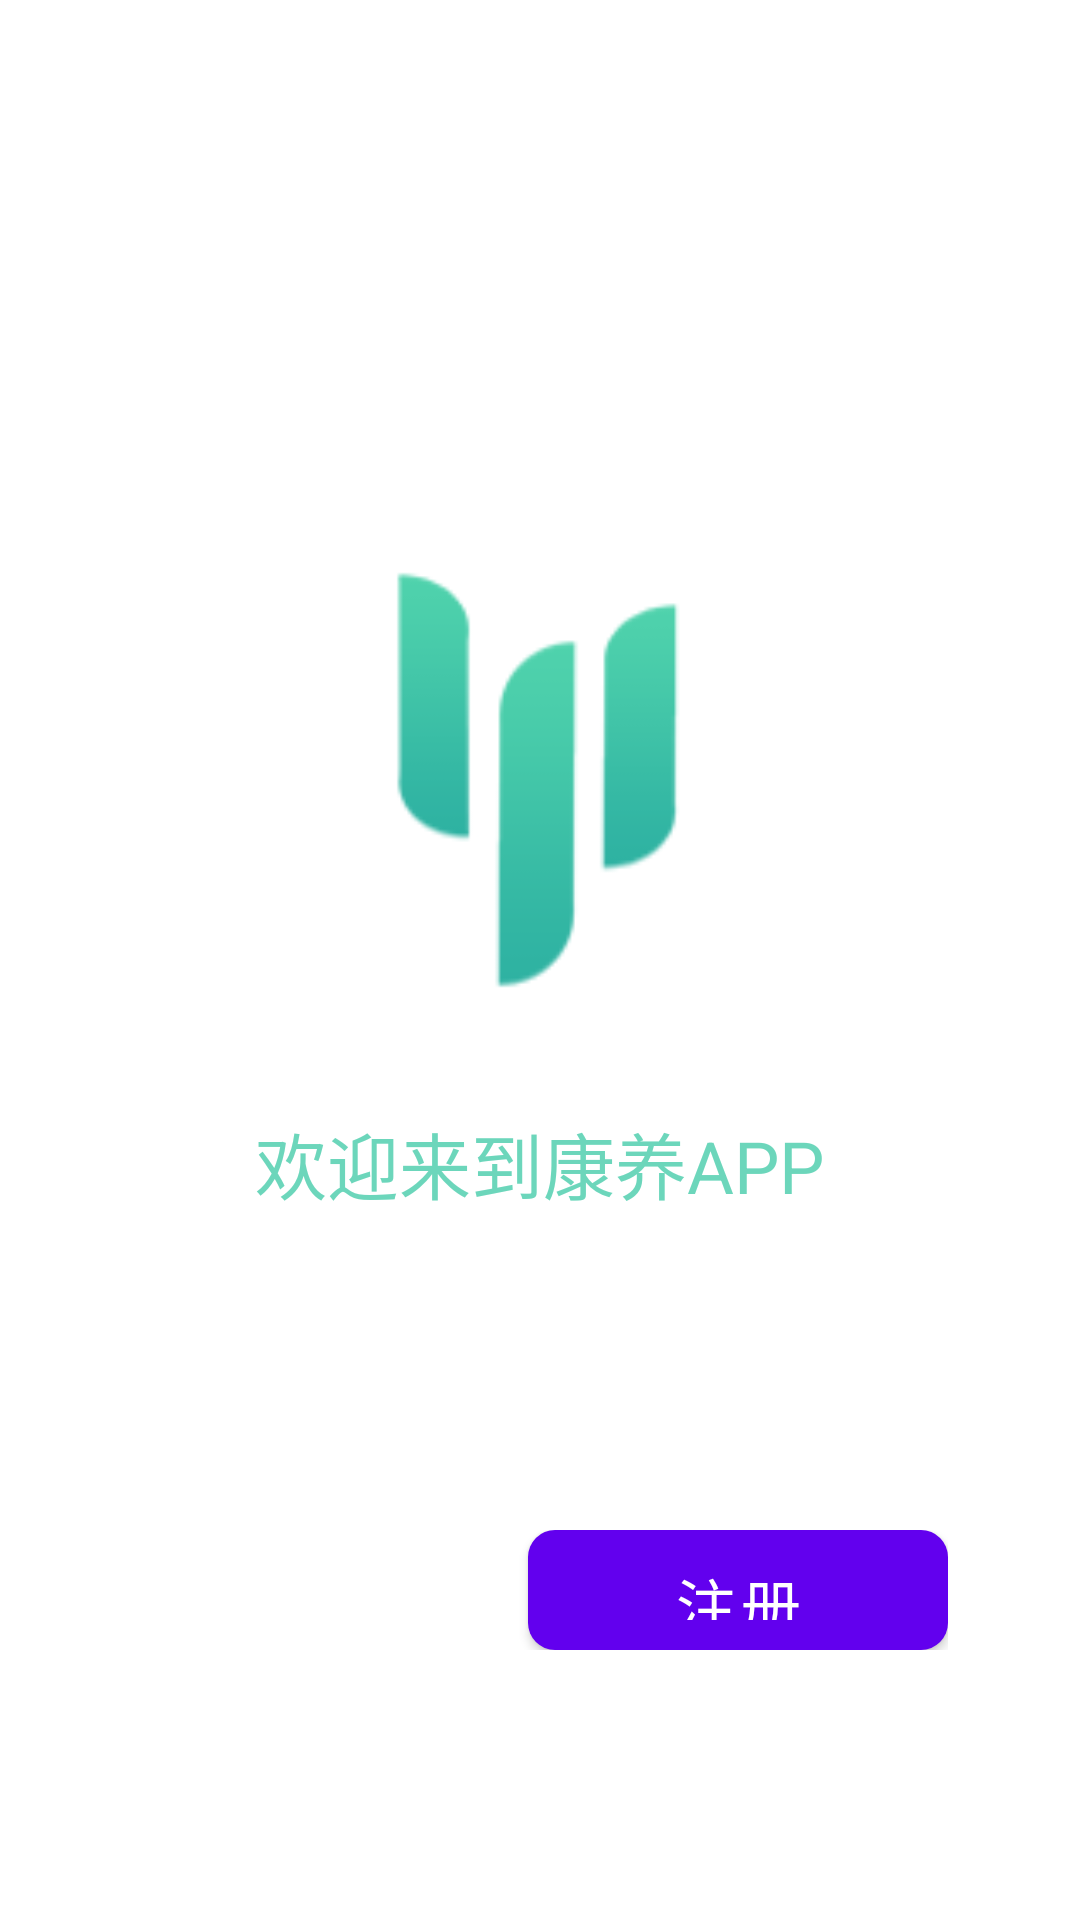

Reconstruct the res/layout file that produces this screen, plus the resources it refers to.
<!-- AndroidManifest.xml: application theme AppTheme -->
<!-- res/layout/activity_main.xml -->
<?xml version="1.0" encoding="utf-8"?>
<RelativeLayout xmlns:android="http://schemas.android.com/apk/res/android"
    xmlns:tools="http://schemas.android.com/tools"
    android:layout_width="match_parent"
    android:layout_height="match_parent"
    android:background="@color/color_ffffff"
    tools:context=".MainActivity">

    <LinearLayout
        android:layout_width="match_parent"
        android:layout_height="wrap_content"
        android:layout_marginTop="@dimen/dimen_180dp"
        android:gravity="center"
        android:orientation="vertical">

        <ImageView
            android:layout_width="@dimen/dimen_160dp"
            android:layout_height="@dimen/dimen_160dp"
            android:src="@mipmap/logo" />

        <TextView
            android:layout_width="wrap_content"
            android:layout_height="wrap_content"
            android:layout_marginTop="@dimen/dimen_30dp"
            android:text="@string/main_welcome"
            android:textColor="@color/color_cd48ccaa"
            android:textSize="@dimen/size_24sp" />
    </LinearLayout>

    <RelativeLayout
        android:layout_width="match_parent"
        android:layout_height="wrap_content"
        android:layout_alignParentBottom="true"
        android:layout_marginBottom="@dimen/dimen_90dp"
        android:paddingHorizontal="@dimen/dimen_44dp">

        <Button
            android:id="@+id/btn_login"
            android:layout_width="@dimen/dimen_140dp"
            android:layout_height="@dimen/dimen_40dp"
            android:layout_alignParentLeft="true"
            android:background="@drawable/shape_login_btn"
            android:text="@string/login"
            android:textColor="@color/color_ffffff"
            android:textSize="@dimen/size_20sp" />

        <Button
            android:id="@+id/btn_register"
            android:layout_width="@dimen/dimen_140dp"
            android:layout_height="@dimen/dimen_40dp"
            android:layout_alignParentRight="true"
            android:background="@drawable/shape_register_btn"
            android:text="@string/register"
            android:textColor="@color/color_ffffff"
            android:textSize="@dimen/size_20sp" />

    </RelativeLayout>
</RelativeLayout>
<!-- resources referenced by this layout -->
<resources>
  <color name="color_cd48ccaa">#CD48CCAA</color>
  <color name="color_ffffff">#FFFFFF</color>
  <dimen name="dimen_140dp">140dp</dimen>
  <dimen name="dimen_160dp">160dp</dimen>
  <dimen name="dimen_180dp">180dp</dimen>
  <dimen name="dimen_30dp">30dp</dimen>
  <dimen name="dimen_40dp">40dp</dimen>
  <dimen name="dimen_44dp">44dp</dimen>
  <dimen name="dimen_90dp">90dp</dimen>
  <dimen name="size_20sp">20sp</dimen>
  <dimen name="size_24sp">24sp</dimen>
  <!-- drawable shape_register_btn (drawable) -->
  <?xml version="1.0" encoding="utf-8"?>
  <shape xmlns:android="http://schemas.android.com/apk/res/android"
      android:shape="rectangle">
      <corners android:radius="9dp" />
      <solid android:color="@color/color_ee5d59" />
  </shape>
  <!-- mipmap logo: png bitmap (mipmap-xhdpi, 5358 bytes) -->
  <string name="login">登录</string>
  <string name="main_welcome">欢迎来到康养APP</string>
  <string name="register">注册</string>
  <style name="AppTheme" parent="Theme.MaterialComponents.DayNight.NoActionBar">
          
          <item name="colorPrimary">@color/purple_500</item>
          <item name="colorPrimaryVariant">@color/purple_700</item>
          <item name="colorOnPrimary">@color/white</item>
          
          <item name="colorSecondary">@color/teal_200</item>
          <item name="colorSecondaryVariant">@color/teal_700</item>
          <item name="colorOnSecondary">@color/black</item>
          
          <item name="android:statusBarColor" tools:targetApi="l">@color/color_0065ff</item>
          
          <item name="android:windowBackground">@android:color/transparent</item>
      </style>
  <color name="color_ee5d59">#EE5D59</color>
  <color name="purple_500">#FF6200EE</color>
  <color name="purple_700">#FF3700B3</color>
  <color name="white">#FFFFFFFF</color>
  <color name="teal_200">#FF03DAC5</color>
  <color name="teal_700">#FF018786</color>
  <color name="black">#FF000000</color>
  <color name="color_0065ff">#0065FF</color>
</resources>
